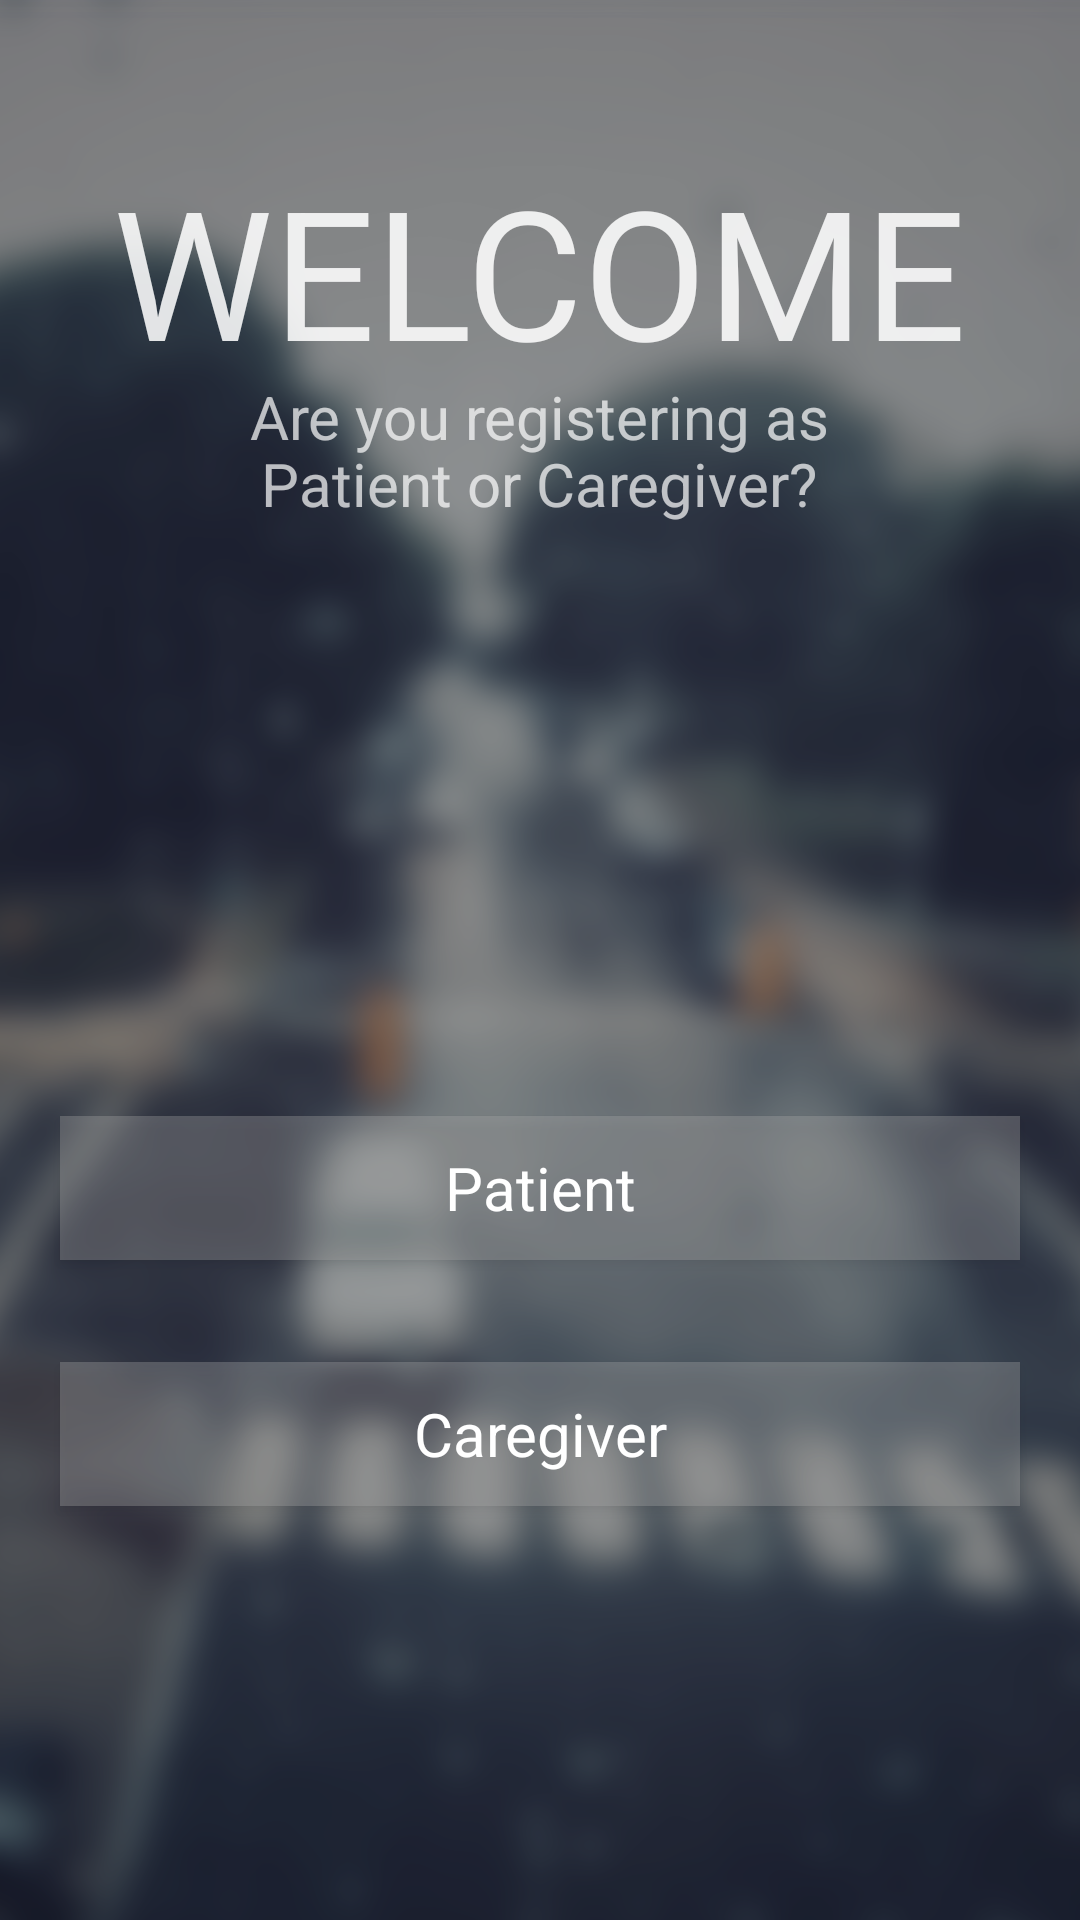

This screen was rendered from an Android layout file. Write that file and the resources it references.
<!-- AndroidManifest.xml: application theme AppDarkTheme -->
<!-- res/layout/fragment_presignup.xml -->
<?xml version="1.0" encoding="utf-8"?>
<RelativeLayout xmlns:android="http://schemas.android.com/apk/res/android"
    android:layout_width="fill_parent"
    android:layout_height="fill_parent"
    android:gravity="center"
    android:orientation="vertical">

    <ImageView
        android:layout_width="fill_parent"
        android:layout_height="fill_parent"
        android:id="@+id/imageView2"
        android:src="@mipmap/sfs_bg"
        android:scaleType="centerCrop"
        android:layout_alignParentTop="true"
        android:layout_alignParentLeft="true"
        android:layout_alignParentStart="true" />

    <Button
        android:id="@+id/patient_button"
        android:layout_width="match_parent"
        android:layout_height="wrap_content"
        android:tag="Patient"
        android:text="@string/patient"
        android:textAllCaps="false"
        android:textAppearance="@style/TextAppearance.AppCompat.Large"
        fontPath="fonts/Roboto-Thin.ttf"
        android:textSize="20sp"
        android:layout_above="@+id/caregiver_button"
        android:layout_alignParentLeft="true"
        android:layout_alignParentStart="true"
        android:layout_marginBottom="34dp"
        android:paddingTop="10dp"
        android:paddingBottom="10dp"
        android:layout_marginLeft="20dp"
        android:layout_marginRight="20dp"
        android:background="@drawable/semi_white_button_bg" />

    <Button
        android:id="@+id/caregiver_button"
        android:layout_width="match_parent"
        android:layout_height="wrap_content"
        android:tag="Caregiver"
        android:text="@string/caregiver"
        android:textAllCaps="false"
        android:textAppearance="@style/TextAppearance.AppCompat.Large"
        fontPath="fonts/Roboto-Thin.ttf"
        android:textSize="20sp"
        android:layout_alignParentBottom="true"
        android:layout_alignParentLeft="true"
        android:layout_alignParentStart="true"
        android:layout_marginBottom="138dp"
        android:paddingBottom="10dp"
        android:paddingTop="10dp"
        android:layout_marginRight="20dp"
        android:layout_marginLeft="20dp"
        android:background="@drawable/semi_white_button_bg" />

    <LinearLayout
        android:orientation="vertical"
        android:layout_width="match_parent"
        android:layout_height="wrap_content"
        android:gravity="center"
        android:layout_marginTop="50dp"
        android:id="@+id/linearLayout">

        <TextView
            android:layout_width="wrap_content"
            android:layout_height="wrap_content"
            android:text="WELCOME"
            android:id="@+id/textView4"
            android:textSize="60dp"
            android:layout_alignParentTop="true"
            android:layout_centerHorizontal="true"
            android:layout_marginBottom="-5dp"
            fontPath="fonts/Roboto-BoldCondensed.ttf"
            android:textColor="#DDFFFFFF" />

        <TextView
            android:layout_width="wrap_content"
            android:layout_height="wrap_content"
            android:text="Are you registering as"
            android:id="@+id/textView5"
            android:layout_below="@+id/textView4"
            android:layout_centerHorizontal="true"
            android:textSize="20dp"
            android:layout_marginBottom="-5dp"
            fontPath="fonts/Roboto-Light.ttf"/>

        <LinearLayout
            android:orientation="horizontal"
            android:layout_width="match_parent"
            android:layout_height="match_parent"
            android:gravity="center">

            <TextView
                android:layout_width="wrap_content"
                android:layout_height="wrap_content"
                android:text="Patient"
                android:id="@+id/textView6"
                android:textSize="20dp"
                fontPath="fonts/Roboto-BoldCondensedItalic.ttf" />

            <TextView
                android:layout_width="wrap_content"
                android:layout_height="wrap_content"
                android:text="or"
                android:id="@+id/textView7"
                android:layout_marginLeft="5dp"
                android:layout_marginRight="5dp"
                android:textSize="20dp"
                fontPath="fonts/Roboto-Light.ttf"/>

            <TextView
                android:layout_width="wrap_content"
                android:layout_height="wrap_content"
                android:text="Caregiver?"
                android:id="@+id/textView8"
                android:textSize="20sp"
                fontPath="fonts/Roboto-BoldCondensedItalic.ttf"/>

        </LinearLayout>

    </LinearLayout>

</RelativeLayout>
<!-- resources referenced by this layout -->
<resources>
  <!-- drawable semi_white_button_bg (drawable) -->
  <?xml version="1.0" encoding="utf-8"?>
  <shape xmlns:android="http://schemas.android.com/apk/res/android"
      android:shape="rectangle">
  
      <solid android:color="@color/semi_white"/>
  </shape>
  <!-- mipmap sfs_bg: png bitmap (mipmap-xxhdpi, 611277 bytes) -->
  <string name="caregiver">Caregiver</string>
  <string name="patient">Patient</string>
  <style name="AppDarkTheme" parent="Theme.AppCompat.NoActionBar">
          <item name="windowActionBar">false</item>
          <item name="android:windowActionBar">false</item>
          <item name="colorPrimary">@color/login_blue</item>
          <item name="colorAccent">#FFFFFF</item>
          <item name="android:windowBackground">@color/bg_dark_blue</item>
          
      </style>
  <color name="semi_white">#55AAAAAA</color>
  <color name="login_blue">#5177b0</color>
  <color name="bg_dark_blue">#45535C</color>
</resources>
